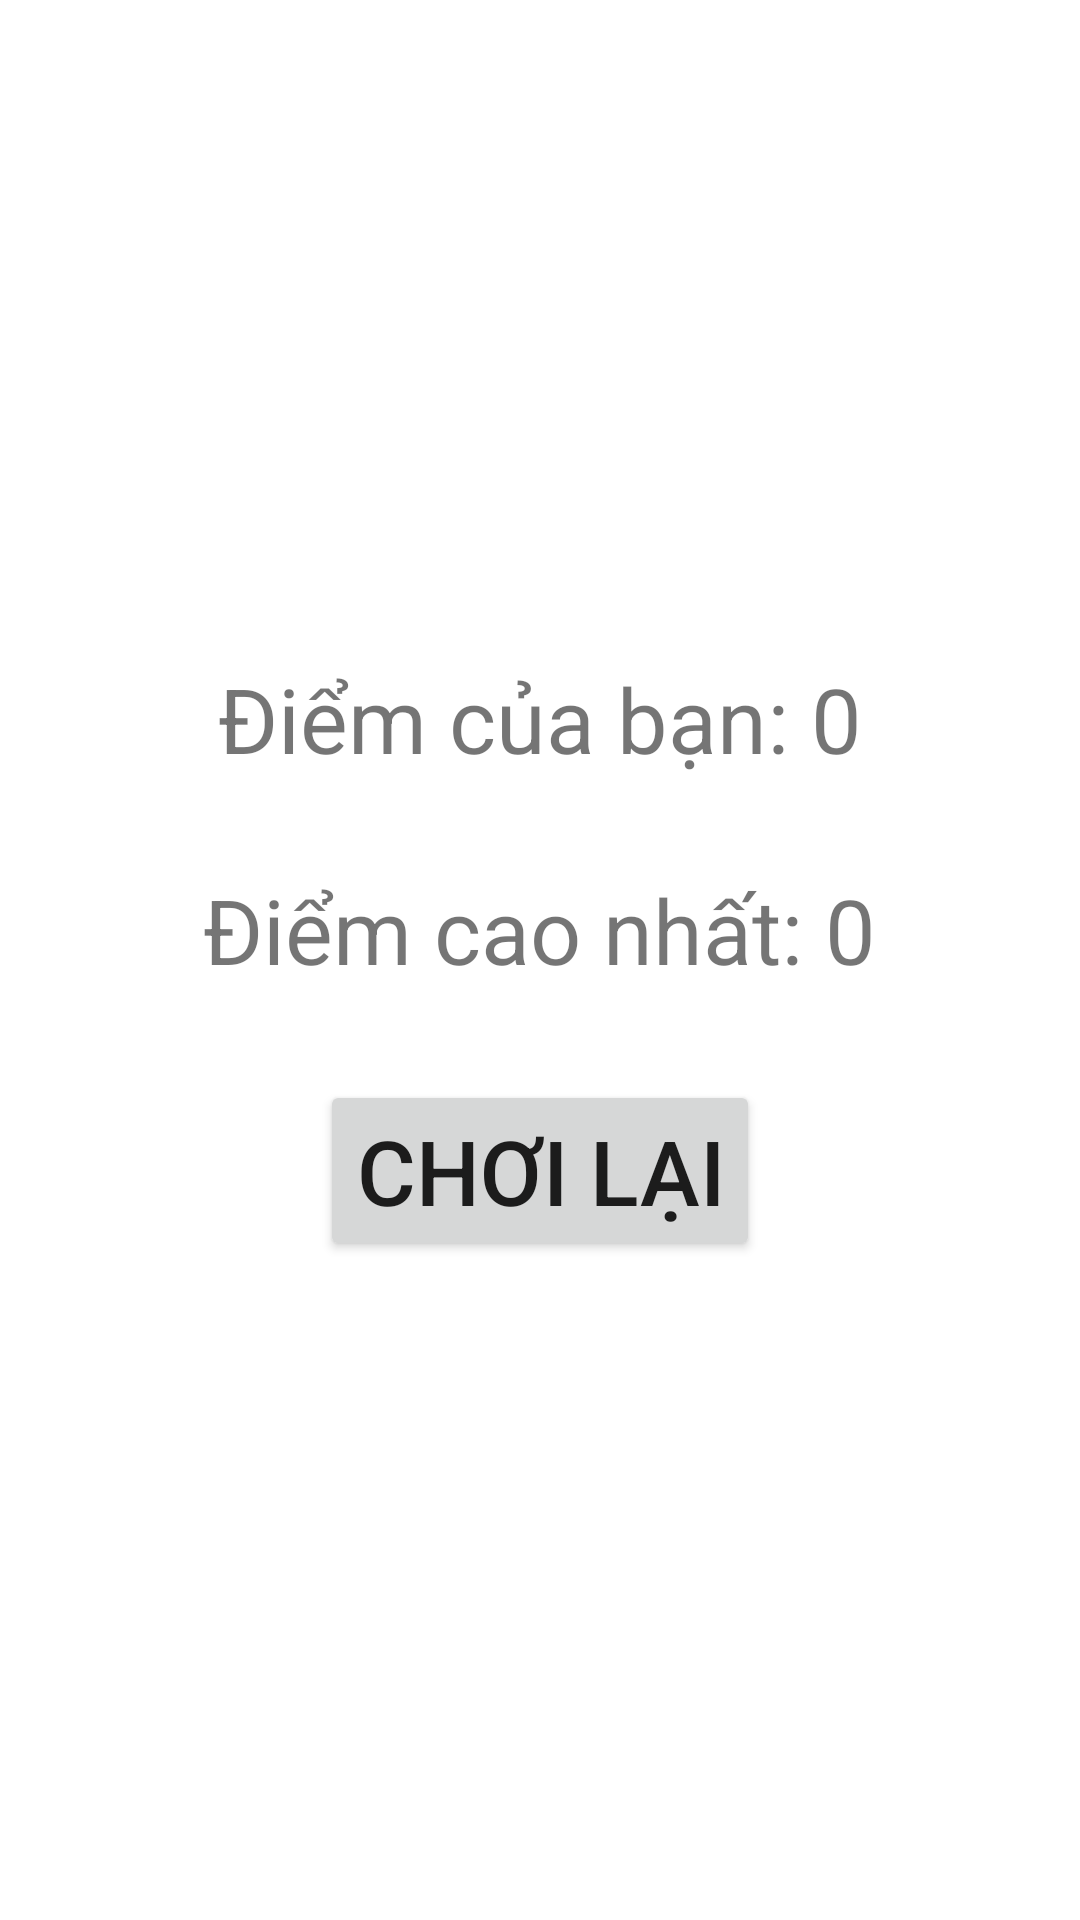

This screen was rendered from an Android layout file. Write that file and the resources it references.
<!-- AndroidManifest.xml: application theme Theme.FlyBirdGame -->
<!-- res/layout/activity_result.xml -->
<?xml version="1.0" encoding="utf-8"?>
<LinearLayout xmlns:android="http://schemas.android.com/apk/res/android"
    xmlns:app="http://schemas.android.com/apk/res-auto"
    xmlns:tools="http://schemas.android.com/tools"
    android:layout_width="match_parent"
    android:layout_height="match_parent"
    android:background="@drawable/background"
    android:gravity="center"
    android:orientation="vertical"
    tools:context=".ResultActivity">

    <TextView
        android:id="@+id/your_score"
        android:layout_width="wrap_content"
        android:layout_height="wrap_content"
        android:layout_marginBottom="30dp"
        android:text="Điểm của bạn: 0"
        android:textSize="30sp" />

    <TextView
        android:id="@+id/highest_score"
        android:layout_width="wrap_content"
        android:layout_height="wrap_content"
        android:layout_marginBottom="30dp"
        android:text="Điểm cao nhất: 0"
        android:textSize="30sp" />

    <Button
        android:id="@+id/play_again"
        android:layout_width="wrap_content"
        android:layout_height="wrap_content"
        android:text="Chơi lại"
        android:textSize="30sp" />


</LinearLayout>
<!-- resources referenced by this layout -->
<resources>
  <style name="Theme.FlyBirdGame" parent="Theme.MaterialComponents.DayNight.NoActionBar">
          
          <item name="colorPrimary">@color/purple_500</item>
          <item name="colorPrimaryVariant">@color/purple_700</item>
          <item name="colorOnPrimary">@color/white</item>
          
          <item name="colorSecondary">@color/teal_200</item>
          <item name="colorSecondaryVariant">@color/teal_700</item>
          <item name="colorOnSecondary">@color/black</item>
          
          <item name="android:statusBarColor" tools:targetApi="l">?attr/colorPrimaryVariant</item>
          
      </style>
  <!-- not gathered from this repository: default colours our renderer supplied (Android Studio template values) -->
  <color name="purple_500">#FF6200EE</color>
  <color name="purple_700">#FF3700B3</color>
  <color name="teal_200">#FF03DAC5</color>
  <color name="teal_700">#FF018786</color>
  <color name="black">#FF000000</color>
  <color name="white">#FFFFFFFF</color>
</resources>
